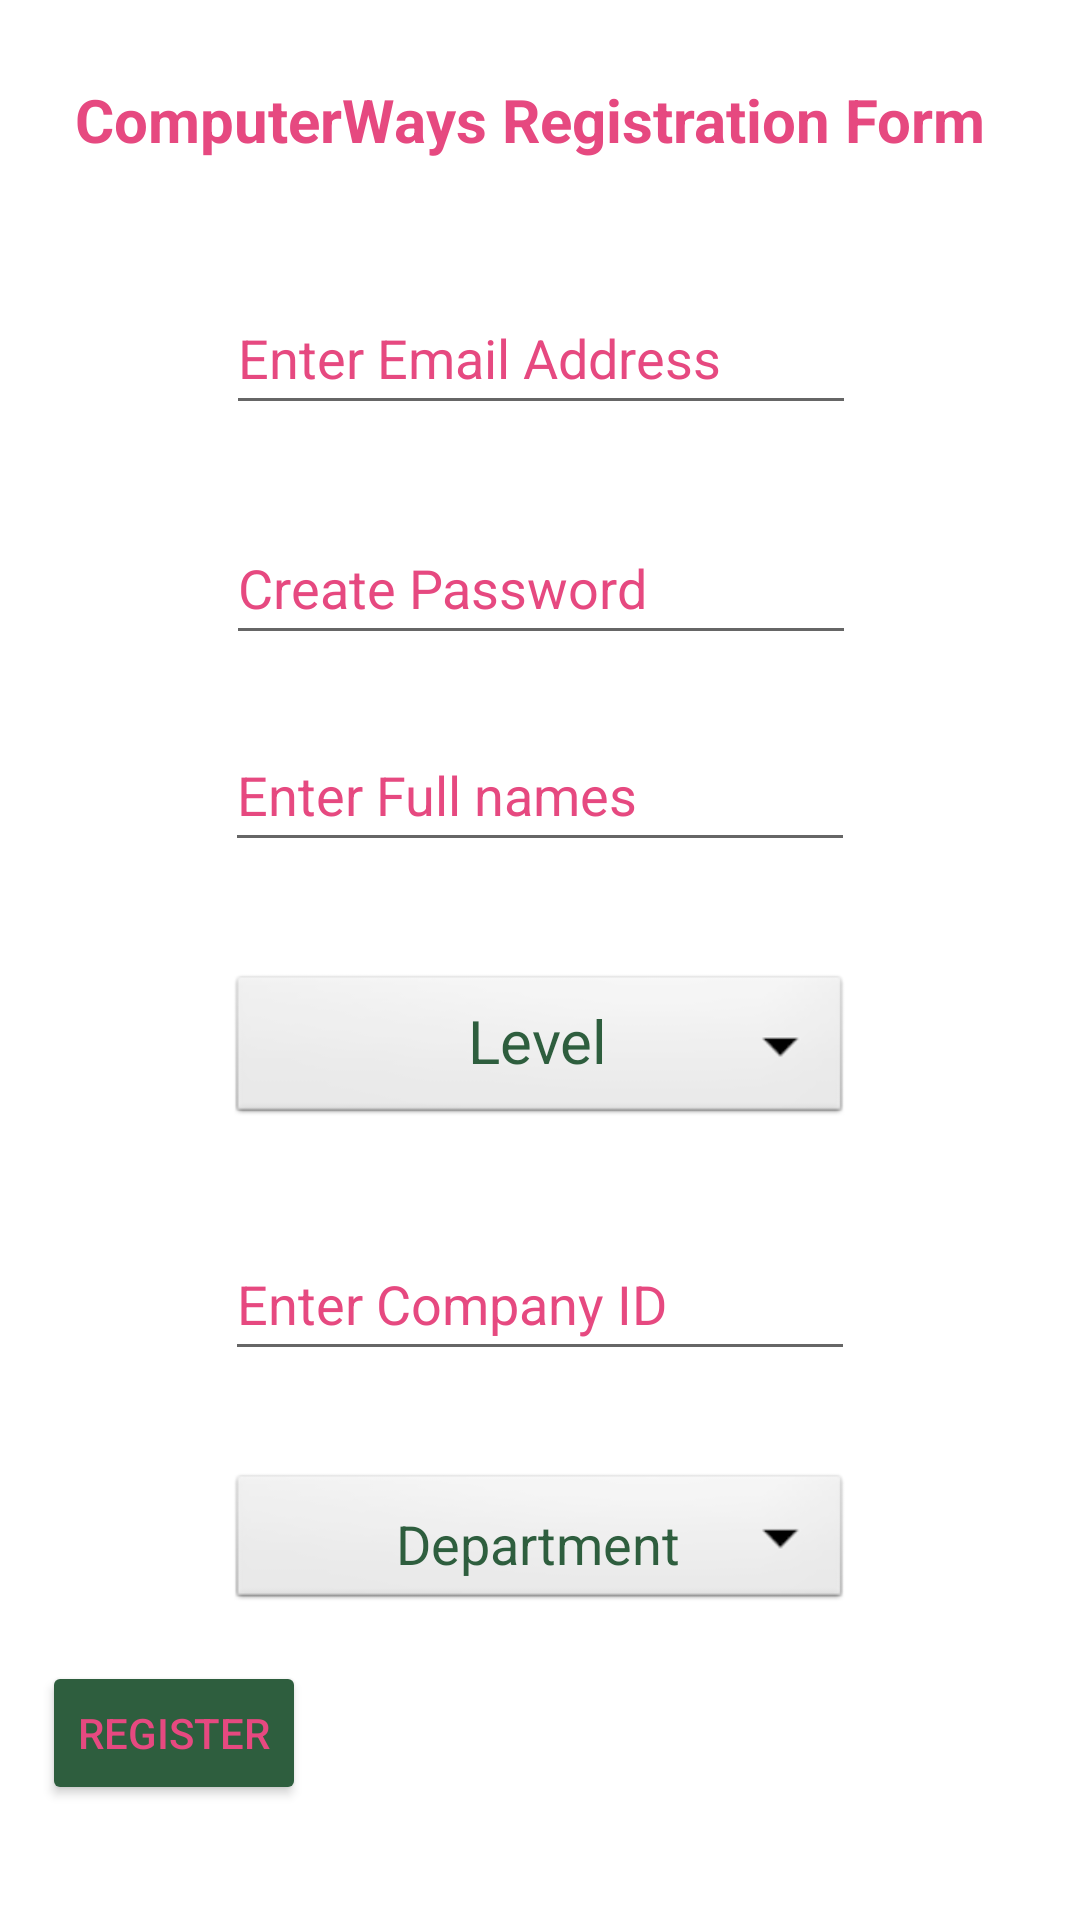

The Android layout XML behind this screen, and the referenced resources:
<!-- AndroidManifest.xml: application theme Theme.ComputerWaysLtd -->
<!-- res/layout/activity_register.xml -->
<?xml version="1.0" encoding="utf-8"?>
<androidx.constraintlayout.widget.ConstraintLayout xmlns:android="http://schemas.android.com/apk/res/android"
    xmlns:app="http://schemas.android.com/apk/res-auto"
    xmlns:tools="http://schemas.android.com/tools"
    android:layout_width="match_parent"
    android:layout_height="match_parent"
    android:backgroundTint="@color/green"
    tools:context=".Register"
    tools:visibility="visible">


    <TextView
        android:id="@+id/textView5"
        android:layout_width="310dp"
        android:layout_height="42dp"
        android:text="ComputerWays Registration Form"
        android:textColor="@color/pink"
        android:textSize="20sp"
        android:textStyle="bold"
        app:layout_constraintBottom_toBottomOf="parent"
        app:layout_constraintEnd_toEndOf="parent"
        app:layout_constraintStart_toStartOf="parent"
        app:layout_constraintTop_toTopOf="parent"
        app:layout_constraintVertical_bias="0.044" />

    <EditText
        android:id="@+id/editTextTextEmailAddress"
        android:layout_width="wrap_content"
        android:layout_height="wrap_content"
        android:ems="10"
        android:hint="Enter Email Address"
        android:inputType="textEmailAddress"
        android:minHeight="48dp"
        android:textColorHint="@color/pink"
        app:layout_constraintBottom_toBottomOf="parent"
        app:layout_constraintEnd_toEndOf="parent"
        app:layout_constraintHorizontal_bias="0.502"
        app:layout_constraintStart_toStartOf="parent"
        app:layout_constraintTop_toTopOf="parent"
        app:layout_constraintVertical_bias="0.158" />

    <EditText
        android:id="@+id/editTextTextPassword"
        android:layout_width="wrap_content"
        android:layout_height="wrap_content"
        android:ems="10"
        android:hint="Create Password"
        android:inputType="textPassword"
        android:minHeight="48dp"
        android:textColorHint="@color/pink"
        app:layout_constraintBottom_toBottomOf="parent"
        app:layout_constraintEnd_toEndOf="parent"
        app:layout_constraintHorizontal_bias="0.502"
        app:layout_constraintStart_toStartOf="parent"
        app:layout_constraintTop_toTopOf="parent"
        app:layout_constraintVertical_bias="0.288" />

    <EditText
        android:id="@+id/editTextTextPersonName"
        android:layout_width="wrap_content"
        android:layout_height="wrap_content"
        android:ems="10"
        android:hint="Enter Full names"
        android:inputType="textPersonName"
        android:minHeight="48dp"
        android:textColor="@color/pink"
        android:textColorHighlight="@color/pink"
        android:textColorHint="@color/pink"
        app:layout_constraintBottom_toBottomOf="parent"
        app:layout_constraintEnd_toEndOf="parent"
        app:layout_constraintStart_toStartOf="parent"
        app:layout_constraintTop_toTopOf="parent"
        app:layout_constraintVertical_bias="0.404" />

    <Spinner
        android:id="@+id/spinner1"
        android:layout_width="208dp"
        android:layout_height="53dp"
        android:background="@android:drawable/btn_dropdown"
        android:ems="10"
        android:inputType="textPersonName"
        android:minHeight="48dp"
        android:spinnerMode="dropdown"
        android:text="Enter Department"
        android:textColorHighlight="@color/pink"
        android:textColorHint="@color/pink"
        app:layout_constraintBottom_toBottomOf="parent"
        app:layout_constraintEnd_toEndOf="parent"
        app:layout_constraintStart_toStartOf="parent"
        app:layout_constraintTop_toTopOf="parent"
        app:layout_constraintVertical_bias="0.551" />

    <Button
        android:id="@+id/buttonregister"
        android:layout_width="wrap_content"
        android:layout_height="wrap_content"
        android:backgroundTint="@color/green"
        android:text="Register"
        android:textColor="@color/pink"
        app:layout_constraintBottom_toBottomOf="parent"
        app:layout_constraintEnd_toEndOf="parent"
        app:layout_constraintHorizontal_bias="0.052"
        app:layout_constraintStart_toStartOf="parent"
        app:layout_constraintTop_toTopOf="parent"
        app:layout_constraintVertical_bias="0.935" />

    <Spinner
        android:id="@+id/spinner2"
        android:layout_width="208dp"
        android:layout_height="wrap_content"
        android:background="@android:drawable/btn_dropdown"
        android:ems="10"
        android:hint="Enter Level"
        android:inputType="textPersonName"
        android:minHeight="48dp"
        android:spinnerMode="dropdown"
        android:textColorHint="@color/pink"
        app:layout_constraintBottom_toBottomOf="parent"
        app:layout_constraintEnd_toEndOf="parent"
        app:layout_constraintStart_toStartOf="parent"
        app:layout_constraintTop_toTopOf="parent"
        app:layout_constraintVertical_bias="0.828" />

    <EditText
        android:id="@+id/editTextNumber"
        android:layout_width="wrap_content"
        android:layout_height="wrap_content"
        android:ems="10"
        android:hint="Enter Company ID"
        android:inputType="number"
        android:minHeight="48dp"
        android:textColorHint="@color/pink"
        app:layout_constraintBottom_toBottomOf="parent"
        app:layout_constraintEnd_toEndOf="parent"
        app:layout_constraintStart_toStartOf="parent"
        app:layout_constraintTop_toTopOf="parent"
        app:layout_constraintVertical_bias="0.691" />

    <TextView
        android:id="@+id/Level_label"
        android:layout_width="wrap_content"
        android:layout_height="wrap_content"
        android:text="Level"
        android:textColor="@color/green"
        android:textSize="20sp"
        app:layout_constraintBottom_toBottomOf="parent"
        app:layout_constraintEnd_toEndOf="parent"
        app:layout_constraintHorizontal_bias="0.498"
        app:layout_constraintStart_toStartOf="parent"
        app:layout_constraintTop_toTopOf="parent"
        app:layout_constraintVertical_bias="0.544"
        tools:visibility="invisible" />

    <TextView
        android:id="@+id/Department_label"
        android:layout_width="wrap_content"
        android:layout_height="wrap_content"
        android:text="Department"
        android:textColor="@color/green"
        android:textSize="18sp"
        app:layout_constraintBottom_toBottomOf="parent"
        app:layout_constraintEnd_toEndOf="parent"
        app:layout_constraintHorizontal_bias="0.498"
        app:layout_constraintStart_toStartOf="parent"
        app:layout_constraintTop_toTopOf="parent"
        app:layout_constraintVertical_bias="0.816"
        tools:visibility="invisible" />


</androidx.constraintlayout.widget.ConstraintLayout>
<!-- resources referenced by this layout -->
<resources>
  <color name="green">#2E5E3E</color>
  <color name="pink">#E64980 </color>
  <style name="Theme.ComputerWaysLtd" parent="Theme.MaterialComponents.DayNight.NoActionBar">
          
          <item name="colorPrimary">#E64980</item>
          <item name="colorPrimaryVariant">#2E5E3E</item>
          <item name="colorOnPrimary">@color/white</item>
          
          <item name="colorSecondary">@color/teal_200</item>
          <item name="colorSecondaryVariant">@color/teal_700</item>
          <item name="colorOnSecondary">@color/black</item>
          
          <item name="android:statusBarColor" tools:targetApi="l">?attr/colorPrimaryVariant</item>
          
      </style>
  <color name="white">#FFFFFFFF</color>
  <color name="teal_200">#FF03DAC5</color>
  <color name="teal_700">#FF018786</color>
  <color name="black">#FF000000</color>
</resources>
